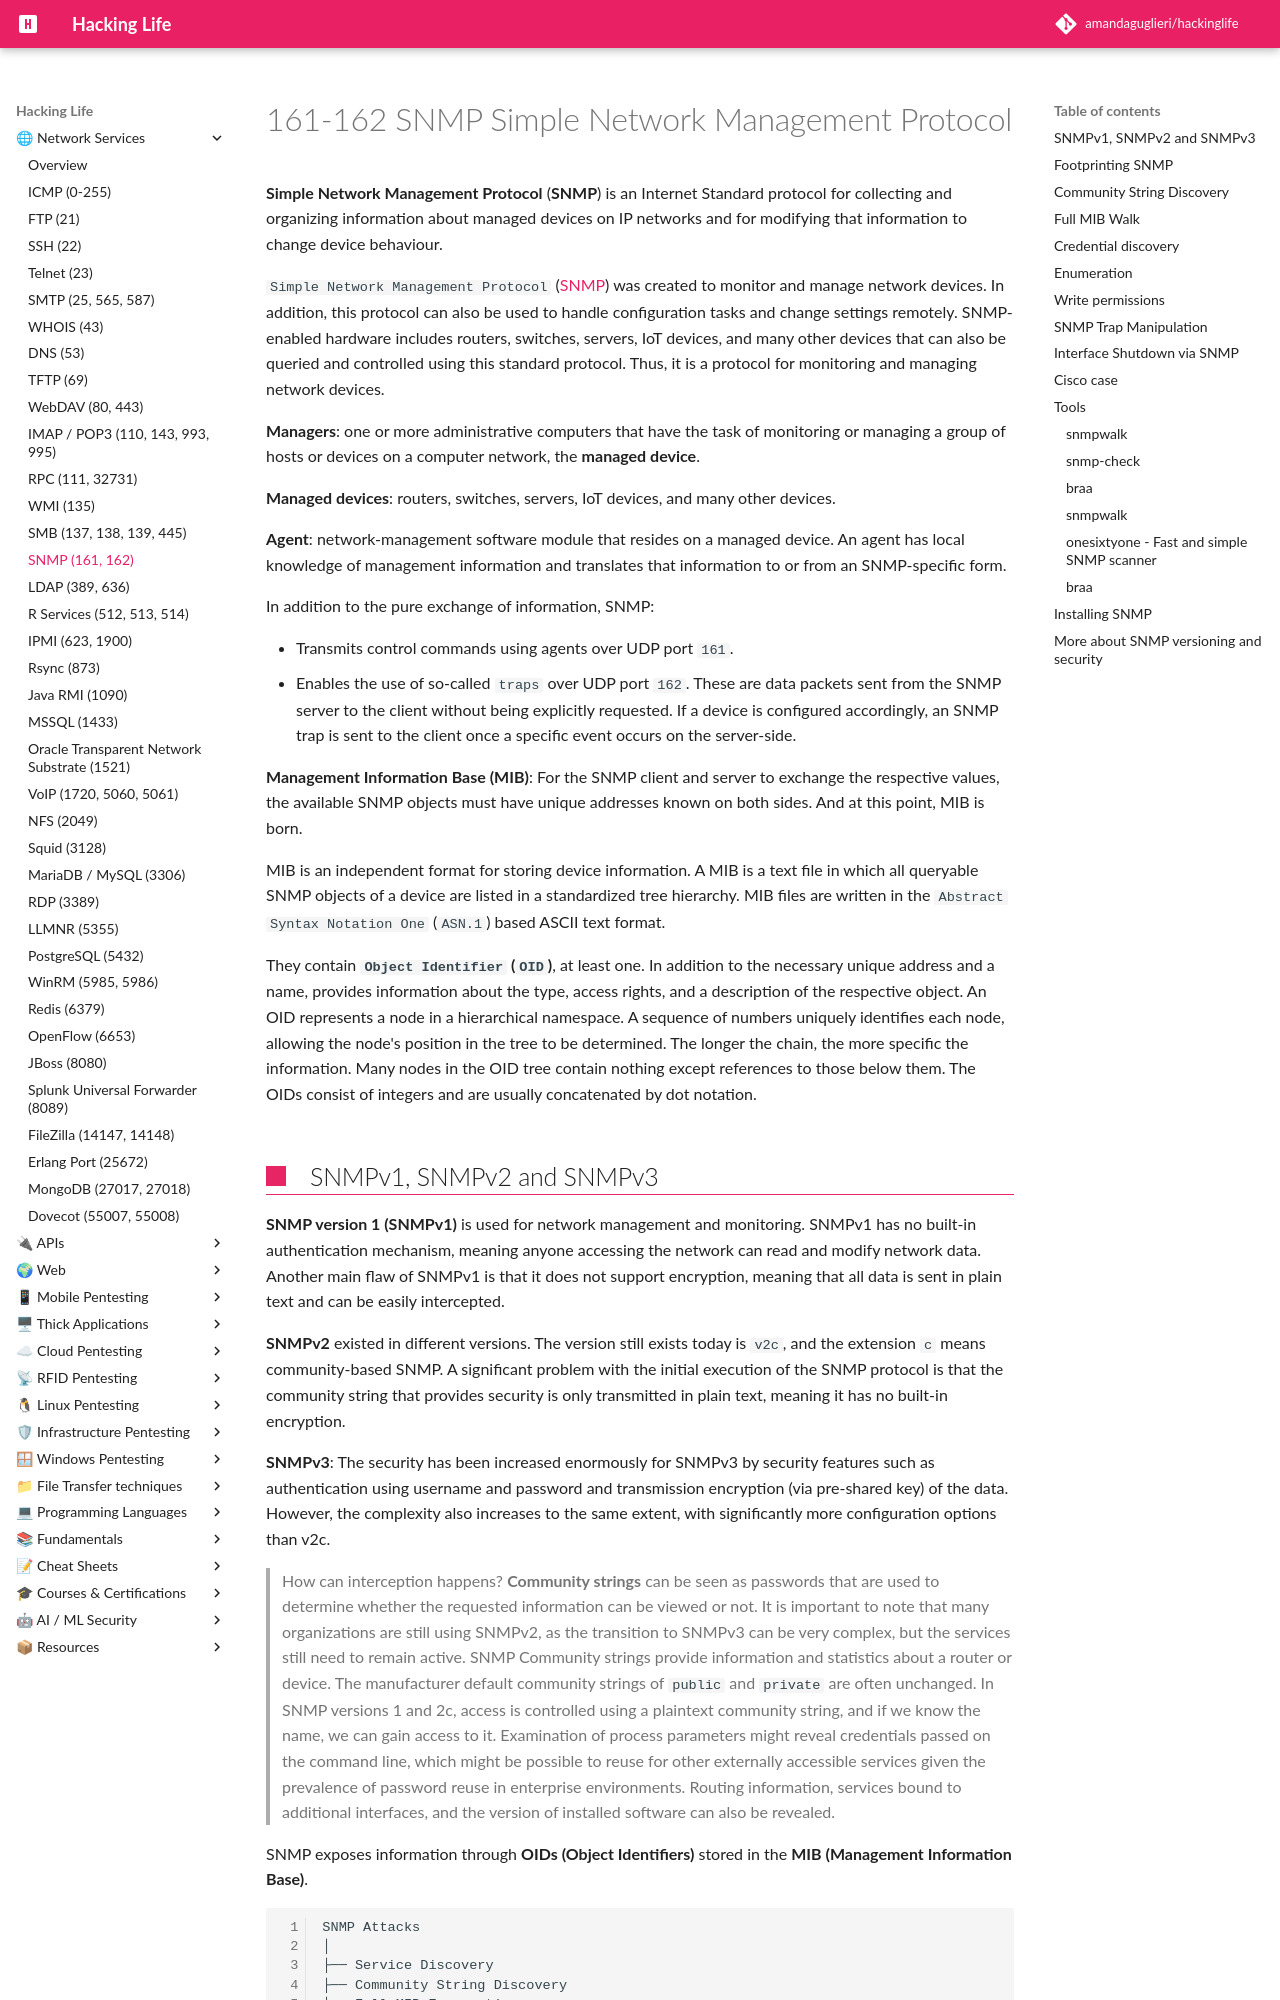

repository: amandaguglieri/hackinglife · page: 161-162-snmp/index.html · generator: mkdocs

---
title: 161-162 SNMP Simple Network Management Protocol 
author: amandaguglieri
draft: false
TableOfContents: true
tags:
  - SNMP
  - port 161
  - port 162
---

# 161-162 SNMP Simple Network Management Protocol 

**Simple Network Management Protocol** (**SNMP**) is an Internet Standard protocol for collecting and organizing information about managed devices on IP networks and for modifying that information to change device behaviour.

`Simple Network Management Protocol` ([SNMP](https://datatracker.ietf.org/doc/html/rfc1157)) was created to monitor and manage network devices. In addition, this protocol can also be used to handle configuration tasks and change settings remotely. SNMP-enabled hardware includes routers, switches, servers, IoT devices, and many other devices that can also be queried and controlled using this standard protocol. Thus, it is a protocol for monitoring and managing network devices.

**Managers**:  one or more administrative computers that have the task of monitoring or managing a group of hosts or devices on a computer network, the **managed device**.

**Managed devices**:  routers, switches, servers, IoT devices, and many other devices.

**Agent**:  network-management software module that resides on a managed device. An agent has local knowledge of management information and translates that information to or from an SNMP-specific form. 

In addition to the pure exchange of information, SNMP: 

- Transmits control commands using agents over UDP port `161`. 
- Enables the use of so-called `traps` over UDP port `162`. These are data packets sent from the SNMP server to the client without being explicitly requested. If a device is configured accordingly, an SNMP trap is sent to the client once a specific event occurs on the server-side.


**Management Information Base (MIB)**: For the SNMP client and server to exchange the respective values, the available SNMP objects must have unique addresses known on both sides. And at this point, MIB is born. 

MIB is an independent format for storing device information. A MIB is a text file in which all queryable SNMP objects of a device are listed in a standardized tree hierarchy. MIB files are written in the `Abstract Syntax Notation One` (`ASN.1`) based ASCII text format.
